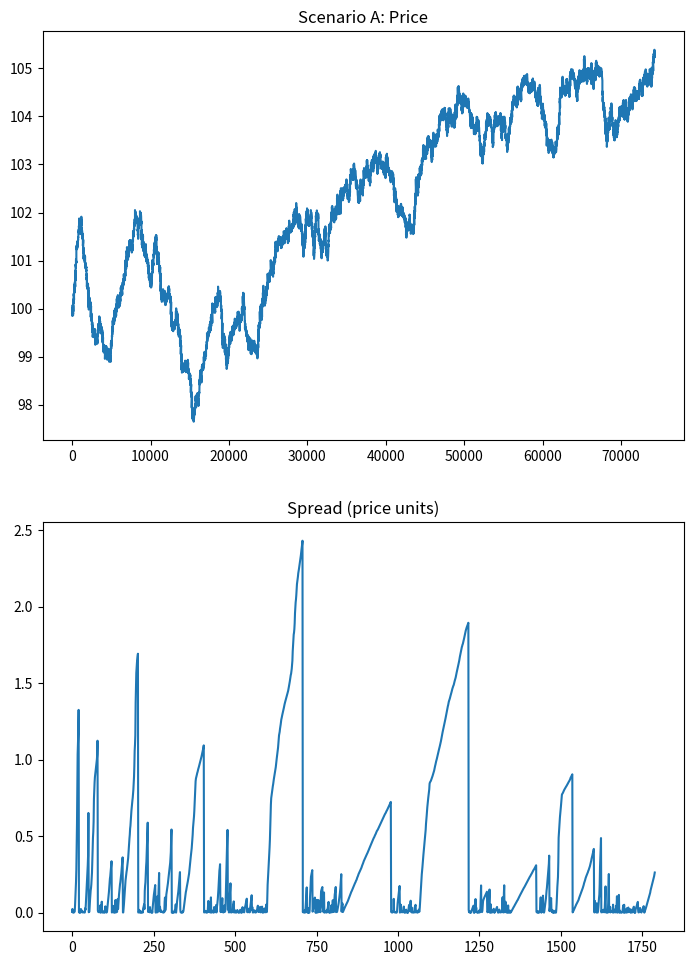
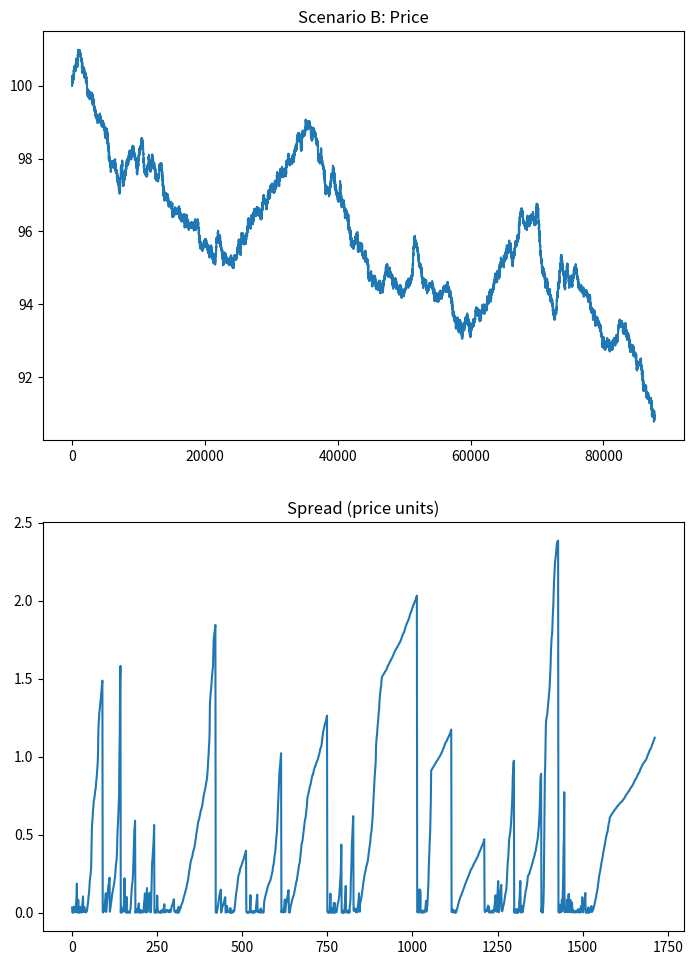
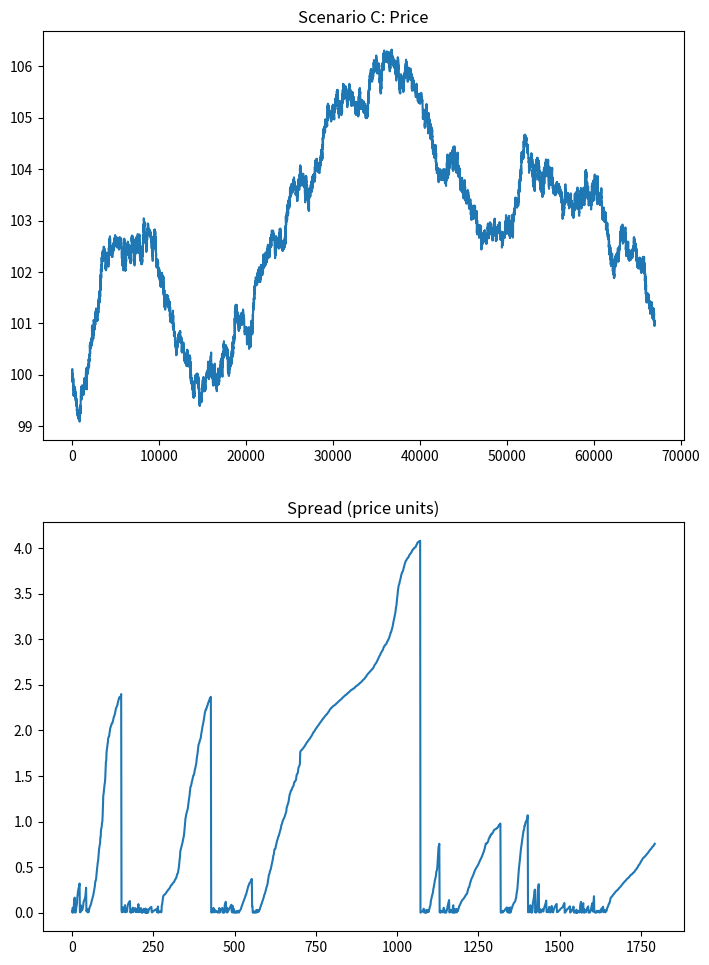

These figures' Python source, in order:
import random
import heapq
import itertools
import numpy as np
import pandas as pd
import matplotlib.pyplot as plt
from matplotlib.backends.backend_pdf import PdfPages

# =====================================================
# GLOBAL SETTINGS (FIXED)
# =====================================================
SEED = 42
random.seed(SEED)
np.random.seed(SEED)

SIM_TIME = 30 * 60          # 30 minutes
ARRIVAL_RATE = 1.0         # orders / second
SNAPSHOT_INTERVAL = 1.0
START_PRICE = 100.0
TICK = 0.1

# =====================================================
# ORDER + ORDER BOOK (TRUE L1)
# =====================================================
class Order:
    def __init__(self, side, price, qty, ts):
        self.side = side
        self.price = price
        self.qty = qty
        self.ts = ts

class OrderBook:
    def __init__(self):
        self.bids = []
        self.asks = []
        self.seq = itertools.count()
        self.trades = []

    def best_bid(self):
        return -self.bids[0][0] if self.bids else None

    def best_ask(self):
        return self.asks[0][0] if self.asks else None

    def spread(self):
        if self.best_bid() is None or self.best_ask() is None:
            return None
        s = self.best_ask() - self.best_bid()
        assert s >= 0
        return s

    def add(self, order):
        if order.side == "BUY":
            heapq.heappush(self.bids, (-order.price, next(self.seq), order))
        else:
            heapq.heappush(self.asks, (order.price, next(self.seq), order))

    def match(self, ts):
        while self.bids and self.asks:
            bid = -self.bids[0][0]
            ask = self.asks[0][0]
            if bid < ask:
                break
            _, _, b = heapq.heappop(self.bids)
            _, _, a = heapq.heappop(self.asks)
            price = (bid + ask) / 2
            qty = min(b.qty, a.qty)
            assert price > 0 and qty > 0
            self.trades.append({"ts": ts, "price": price, "qty": qty})

# =====================================================
# SCENARIO SIMULATION
# =====================================================
def run_scenario(n_noise, n_mm, n_mom):
    book = OrderBook()
    t = 0.0
    mid = START_PRICE

    l1 = []
    trades = []

    while t < SIM_TIME:
        t += random.expovariate(ARRIVAL_RATE)

        # ---------- Noise traders (zero drift) ----------
        for _ in range(n_noise):
            mid += np.random.normal(0, 0.02)
            mid = max(mid, 1)
            side = "BUY" if random.random() < 0.5 else "SELL"
            price = mid + (TICK if side == "SELL" else -TICK)
            book.add(Order(side, price, 1, t))

        # ---------- Market makers (stabilizers) ----------
        for _ in range(n_mm):
            book.add(Order("BUY", mid - TICK, 2, t))
            book.add(Order("SELL", mid + TICK, 2, t))

        # ---------- Momentum traders (destabilizers) ----------
        if book.trades:
            last_price = book.trades[-1]["price"]
            for _ in range(n_mom):
                side = "BUY" if last_price > mid else "SELL"
                price = last_price + (3 * TICK if side == "BUY" else -3 * TICK)
                book.add(Order(side, price, 3, t))

        book.match(t)

        bb, ba = book.best_bid(), book.best_ask()
        if bb and ba:
            spread = ba - bb
            assert spread >= 0
            l1.append((t, bb, ba, spread))

    trades = pd.DataFrame(book.trades)
    l1 = pd.DataFrame(l1, columns=["ts", "bid", "ask", "spread"])

    volatility = trades["price"].pct_change().std()
    avg_spread = l1["spread"].mean()

    return trades, l1, volatility, avg_spread

# =====================================================
# RUN SCENARIOS
# =====================================================
A = run_scenario(100, 0, 0)
B = run_scenario(80, 20, 0)
C = run_scenario(80, 0, 20)

# =====================================================
# PDF REPORT
# =====================================================
with PdfPages("simulation_report.pdf") as pdf:

    # Page 1 — Setup
    fig, ax = plt.subplots(figsize=(8.27, 11.69))
    ax.axis("off")
    ax.text(
        0.5, 0.7,
        "Market Simulation Report\n\n"
        f"Seed: {SEED}\n"
        f"Simulation Length: 30 minutes\n"
        f"Arrival Rate: {ARRIVAL_RATE} orders/sec\n\n"
        "Scenario A: Noise Traders\n"
        "Scenario B: Noise + Market Makers\n"
        "Scenario C: Noise + Momentum Traders\n\n"
        "All invariants enforced via runtime assertions",
        ha="center", va="center", fontsize=12
    )
    pdf.savefig(fig)
    plt.close()

    # Pages 2–4 — Scenarios
    def plot_scenario(title, trades, l1):
        fig, axs = plt.subplots(2, 1, figsize=(8.27, 11.69))
        axs[0].plot(trades["price"])
        axs[0].set_title(f"{title}: Price")
        axs[1].plot(l1["spread"])
        axs[1].set_title("Spread (price units)")
        pdf.savefig(fig)
        plt.close()

    plot_scenario("Scenario A", A[0], A[1])
    plot_scenario("Scenario B", B[0], B[1])
    plot_scenario("Scenario C", C[0], C[1])

    # Page 5 — Comparison Table
    fig, ax = plt.subplots(figsize=(8.27, 11.69))
    ax.axis("off")
    table = [
        ["Avg Spread", A[3], B[3], C[3]],
        ["Volatility", A[2], B[2], C[2]],
    ]
    ax.table(cellText=table, colLabels=["Metric", "A", "B", "C"], loc="center")
    pdf.savefig(fig)
    plt.close()

    # Page 6 — Interpretation (CENTERED)
    fig, ax = plt.subplots(figsize=(8.27, 11.69))
    ax.axis("off")
    ax.text(
        0.5, 0.5,
        "Interpretation\n\n"
        "Scenario B stabilizes prices because market makers continuously provide\n"
        "liquidity on both sides of the book, tightening spreads and absorbing\n"
        "order-flow imbalances.\n\n"
        "Scenario C destabilizes prices because momentum traders synchronize\n"
        "directional order flow, amplifying trends and widening spreads as\n"
        "liquidity vanishes.\n\n"
        "Crashes are not explicitly coded. They emerge naturally when aggressive\n"
        "order flow overwhelms available liquidity.",
        ha="center", va="center", fontsize=11
    )
    pdf.savefig(fig)
    plt.close()

print("simulation_report.pdf generated successfully")
